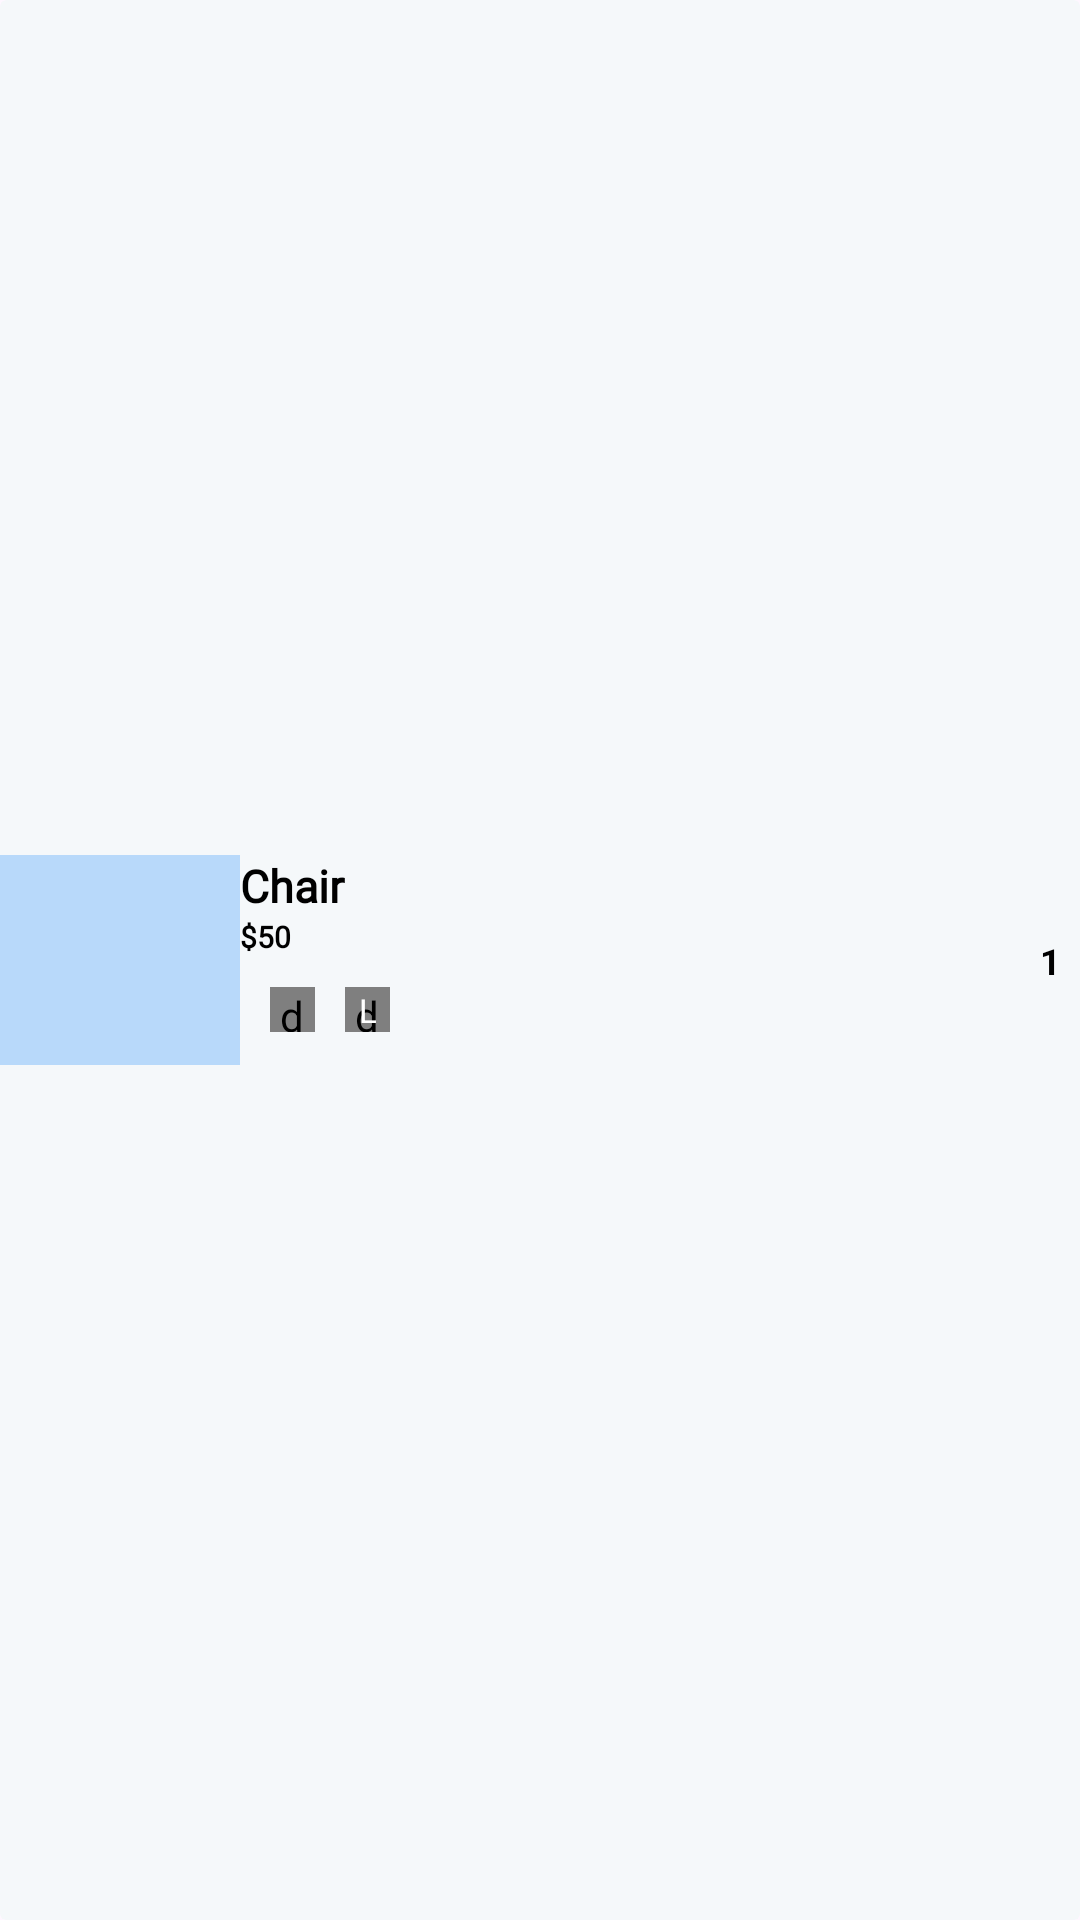

This screen was rendered from an Android layout file. Write that file and the resources it references.
<!-- AndroidManifest.xml: application theme Theme.ECommerceApp -->
<!-- res/layout/card_product_layout.xml -->
<?xml version="1.0" encoding="utf-8"?>
<androidx.cardview.widget.CardView xmlns:android="http://schemas.android.com/apk/res/android"
    android:layout_width="match_parent"
    android:layout_height="wrap_content"
    xmlns:app="http://schemas.android.com/apk/res-auto"
    android:backgroundTint="@color/g_white"
    app:cardElevation="0dp">
    <androidx.constraintlayout.widget.ConstraintLayout
        android:layout_width="match_parent"
        android:layout_height="match_parent">

        <View
            android:id="@+id/imageLine"
            android:layout_width="0dp"
            android:layout_height="1dp"
            app:layout_constraintBottom_toBottomOf="parent"
            app:layout_constraintEnd_toEndOf="parent"
            app:layout_constraintStart_toStartOf="parent" />

        <ImageView
            android:id="@+id/imageCartProduct"
            android:layout_width="80dp"
            android:layout_height="70dp"
            android:scaleType="centerCrop"
            android:src="@color/g_blue100"
            app:layout_constraintBottom_toBottomOf="@id/imageLine"
            app:layout_constraintStart_toStartOf="parent"
            app:layout_constraintTop_toTopOf="parent" />

        <TextView
            android:id="@+id/tvProductCartName"
            android:layout_width="180dp"
            android:layout_height="wrap_content"
            android:fontFamily="@font/poppins_light"
            android:text="Chair"
            android:textColor="@color/black"
            android:textSize="15sp"
            android:textStyle="bold"
            app:layout_constraintStart_toEndOf="@+id/imageCartProduct"
            app:layout_constraintTop_toTopOf="@+id/imageCartProduct" />


        <TextView
            android:id="@+id/tvProductCartPrice"
            android:layout_width="180dp"
            android:layout_height="wrap_content"
            android:fontFamily="@font/poppins_light"
            android:text="$50"
            android:textColor="@color/black"
            android:textSize="10sp"
            android:textStyle="bold"
            app:layout_constraintStart_toEndOf="@+id/imageCartProduct"
            app:layout_constraintTop_toBottomOf="@+id/tvProductCartName" />

        <ImageView
            android:id="@+id/imagePlus"
            android:layout_width="20dp"
            android:layout_height="20dp"
            android:src="@drawable/ic_plus"
            app:layout_constraintBottom_toBottomOf="parent"
            app:layout_constraintEnd_toEndOf="parent"
            android:layout_marginBottom="5dp"/>

        <ImageView
            android:id="@+id/imageMinus"
            android:layout_width="20dp"
            android:layout_height="20dp"
            android:src="@drawable/ic_minus"
            app:layout_constraintEnd_toEndOf="parent"
            app:layout_constraintTop_toTopOf="parent"
            android:layout_marginTop="5dp"/>

        <TextView
            android:id="@+id/cartProductQuantity"
            android:layout_width="wrap_content"
            android:layout_height="wrap_content"
            android:layout_marginBottom="25dp"
            android:layout_marginTop="25dp"
            android:text="1"
            android:textColor="@color/black"
            android:textStyle="bold"
            android:textSize="12sp"
            app:layout_constraintTop_toBottomOf="@id/imageMinus"
            app:layout_constraintEnd_toEndOf="@id/imageMinus"
            app:layout_constraintBottom_toTopOf="@id/imagePlus"
            app:layout_constraintStart_toStartOf="@id/imagePlus"  />

        <de.hdodenhof.circleimageview.CircleImageView
            android:id="@+id/imagecartproductcolor"
            android:layout_width="15dp"
            android:layout_height="15dp"
            android:src="@color/g_blue"
            android:layout_margin="10dp"
            app:layout_constraintStart_toEndOf="@+id/imageCartProduct"
            app:layout_constraintTop_toBottomOf="@+id/tvProductCartPrice" />

        <de.hdodenhof.circleimageview.CircleImageView
            android:id="@+id/imagecartproductsize"
            android:layout_width="15dp"
            android:layout_height="15dp"
            android:layout_margin="10dp"
            android:src="@color/g_gray500"
            app:layout_constraintStart_toEndOf="@+id/imagecartproductcolor"
            app:layout_constraintTop_toBottomOf="@+id/tvProductCartPrice" />
        <TextView
            android:id="@+id/tvcartproductsize"
            android:layout_width="wrap_content"
            android:layout_height="wrap_content"
            android:text="L"
            android:textSize="11sp"
            android:textColor="@color/white"

            app:layout_constraintBottom_toBottomOf="@id/imagecartproductsize"
            app:layout_constraintTop_toTopOf="@id/imagecartproductsize"
            app:layout_constraintStart_toStartOf="@id/imagecartproductsize"
            app:layout_constraintEnd_toEndOf="@id/imagecartproductsize"

            />


    </androidx.constraintlayout.widget.ConstraintLayout>



</androidx.cardview.widget.CardView>
<!-- resources referenced by this layout -->
<resources>
  <color name="black">#FF000000</color>
  <color name="g_blue">#000DAE</color>
  <color name="g_blue100">#B8D9FA</color>
  <color name="g_gray500">#969899</color>
  <color name="g_white">#F5F8FA</color>
  <color name="white">#FFFFFFFF</color>
  <style name="Theme.ECommerceApp" parent="Base.Theme.ECommerceApp" />
  <style name="Base.Theme.ECommerceApp" parent="Theme.Material3.DayNight.NoActionBar">
          
          
      </style>
</resources>
